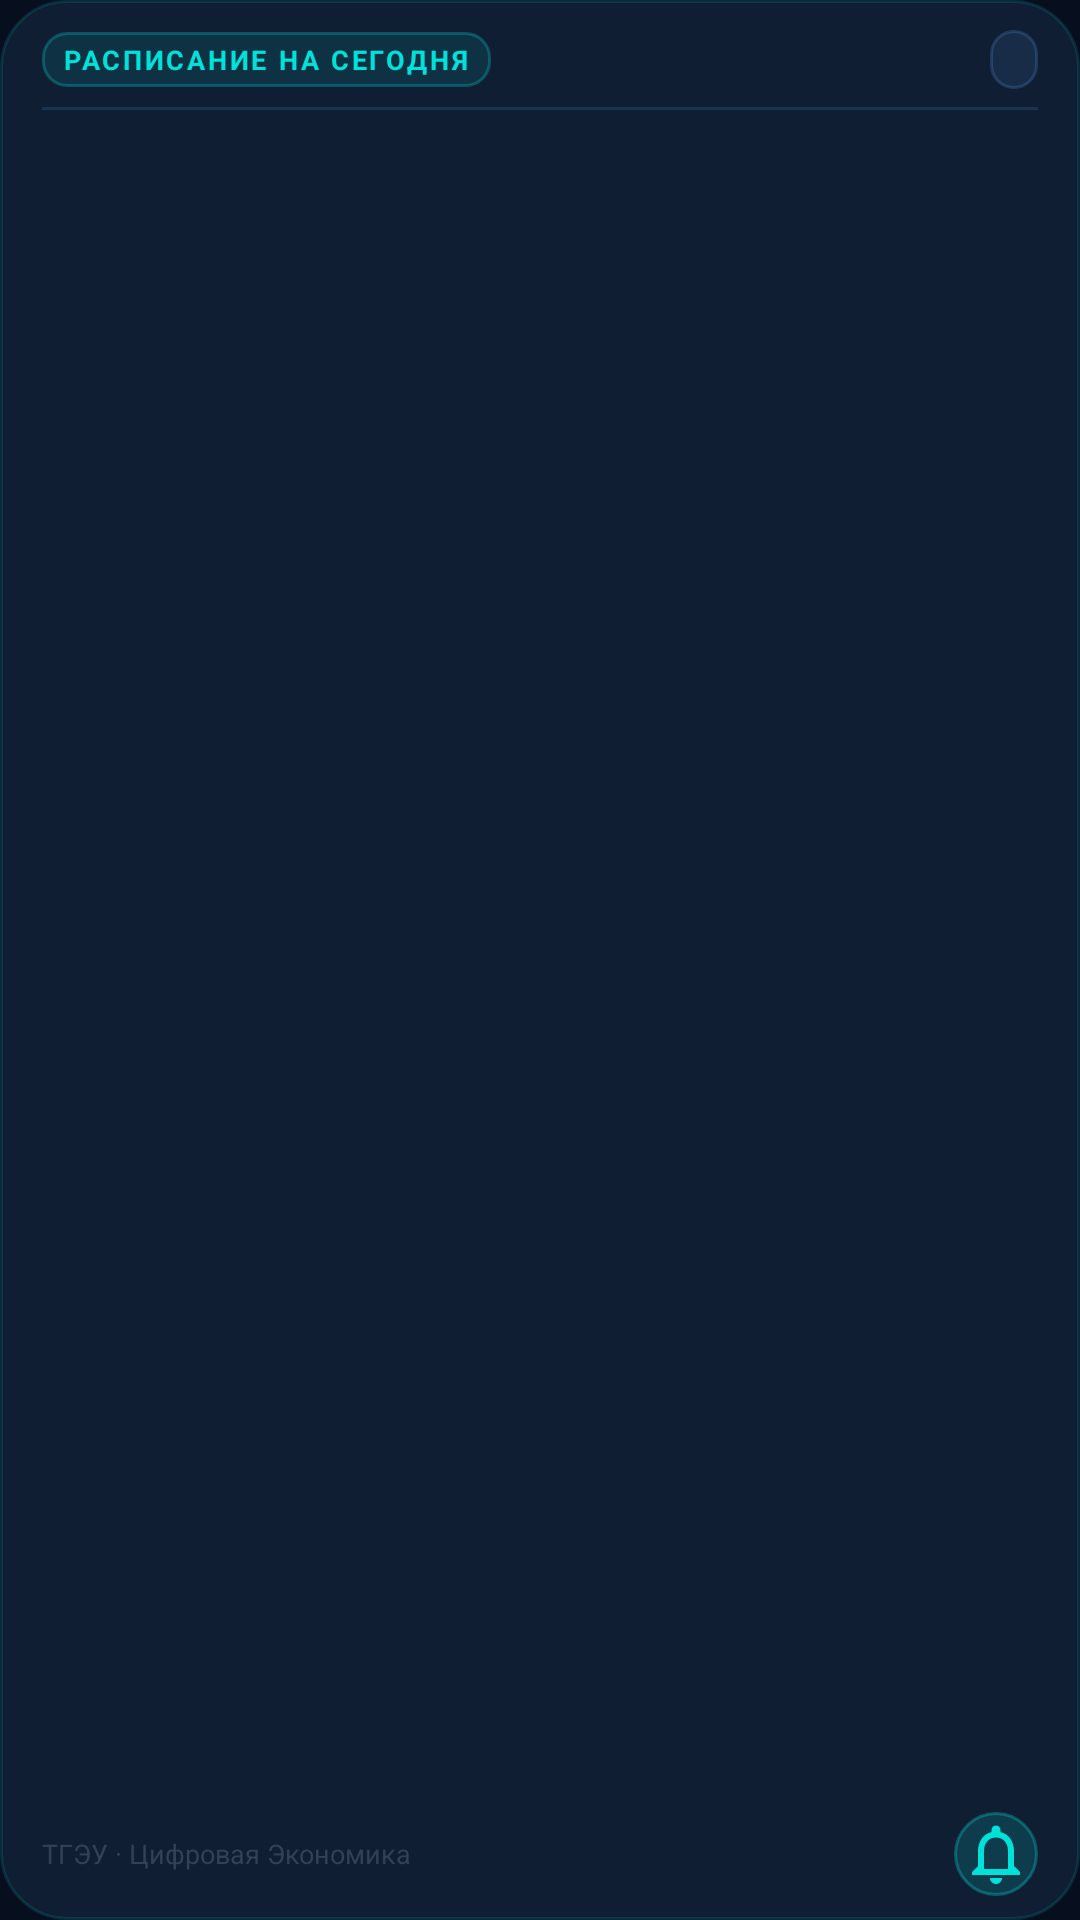

Here is an Android app screen rendered from its layout file. Give the layout XML and the strings, colors and styles it references.
<!-- AndroidManifest.xml: application theme Theme.RIATTDIU -->
<!-- res/layout/widget_schedule_expanded.xml -->
<?xml version="1.0" encoding="utf-8"?>
<LinearLayout xmlns:android="http://schemas.android.com/apk/res/android"
    android:id="@+id/widgetRoot"
    android:layout_width="match_parent"
    android:layout_height="match_parent"
    android:orientation="vertical"
    android:background="@drawable/bg_widget_glass_dark"
    android:padding="0dp">
    <LinearLayout
        android:layout_width="match_parent"
        android:layout_height="wrap_content"
        android:orientation="horizontal"
        android:gravity="center_vertical"
        android:paddingStart="14dp"
        android:paddingEnd="14dp"
        android:paddingTop="10dp"
        android:paddingBottom="6dp">

        <TextView
            android:id="@+id/tvExpandedTitle"
            android:layout_width="wrap_content"
            android:layout_height="wrap_content"
            android:text="РАСПИСАНИЕ НА СЕГОДНЯ"
            android:textColor="#00E1D9"
            android:textSize="9sp"
            android:textStyle="bold"
            android:letterSpacing="0.10"
            android:background="@drawable/bg_widget_tag"
            android:paddingLeft="7dp"
            android:paddingRight="7dp"
            android:paddingTop="3dp"
            android:paddingBottom="3dp" />

        <FrameLayout
            android:layout_width="0dp"
            android:layout_height="1dp"
            android:layout_weight="1" />

        <TextView
            android:id="@+id/tvExpandedGroup"
            android:layout_width="wrap_content"
            android:layout_height="wrap_content"
            android:text=""
            android:textColor="#60A5FA"
            android:textSize="10sp"
            android:textStyle="bold"
            android:background="@drawable/bg_widget_pill"
            android:paddingLeft="8dp"
            android:paddingRight="8dp"
            android:paddingTop="3dp"
            android:paddingBottom="3dp" />
    </LinearLayout>
    <View
        android:layout_width="match_parent"
        android:layout_height="1dp"
        android:layout_marginStart="14dp"
        android:layout_marginEnd="14dp"
        android:background="#1A3352"
        android:layout_marginBottom="2dp" />
    <FrameLayout
        android:layout_width="match_parent"
        android:layout_height="0dp"
        android:layout_weight="1">

        <ListView
            android:id="@+id/lvWidgetLessons"
            android:layout_width="match_parent"
            android:layout_height="match_parent"
            android:divider="#0D1F35"
            android:dividerHeight="1dp"
            android:scrollbars="none"
            android:listSelector="@android:color/transparent"
            android:drawSelectorOnTop="false" />

        <TextView
            android:id="@+id/tvWidgetEmpty"
            android:layout_width="match_parent"
            android:layout_height="match_parent"
            android:gravity="center"
            android:text="Нет занятий на сегодня"
            android:textColor="#64748B"
            android:textSize="12sp"
            android:visibility="gone" />
    </FrameLayout>
    <LinearLayout
        android:layout_width="match_parent"
        android:layout_height="wrap_content"
        android:orientation="horizontal"
        android:gravity="center_vertical"
        android:paddingStart="14dp"
        android:paddingEnd="14dp"
        android:paddingTop="4dp"
        android:paddingBottom="8dp">

        <TextView
            android:id="@+id/tvExpandedFooter"
            android:layout_width="0dp"
            android:layout_height="wrap_content"
            android:layout_weight="1"
            android:text="ТГЭУ · Цифровая Экономика"
            android:textColor="#334155"
            android:textSize="9sp" />

        <ImageButton
            android:id="@+id/btnExpandedNotify"
            android:layout_width="28dp"
            android:layout_height="28dp"
            android:layout_gravity="center_vertical"
            android:layout_marginStart="6dp"
            android:background="@drawable/bg_widget_icon_btn"
            android:src="@drawable/ic_bell_subtle"
            android:scaleType="centerInside"
            android:contentDescription="Уведомления" />
    </LinearLayout>

</LinearLayout>
<!-- resources referenced by this layout -->
<resources>
  <!-- drawable bg_widget_glass_dark (drawable) -->
  <?xml version="1.0" encoding="utf-8"?>
  <shape xmlns:android="http://schemas.android.com/apk/res/android"
      android:shape="rectangle">
      <corners android:radius="22dp" />
      <solid android:color="#D0132238" />
      <stroke android:width="1dp" android:color="#2200E1D9" />
  </shape>
  <!-- drawable bg_widget_icon_btn (drawable) -->
  <?xml version="1.0" encoding="utf-8"?>
  <shape xmlns:android="http://schemas.android.com/apk/res/android"
      android:shape="oval">
      <solid android:color="#2600E1D9" />
      <stroke android:width="1dp" android:color="#4D00E1D9" />
  </shape>
  <!-- drawable bg_widget_pill (drawable) -->
  <?xml version="1.0" encoding="utf-8"?>
  <shape xmlns:android="http://schemas.android.com/apk/res/android"
      android:shape="rectangle">
      <corners android:radius="100dp" />
      <solid android:color="#1A60A5FA" />
      <stroke android:width="1dp" android:color="#3360A5FA" />
  </shape>
  <!-- drawable bg_widget_tag (drawable) -->
  <?xml version="1.0" encoding="utf-8"?>
  <shape xmlns:android="http://schemas.android.com/apk/res/android"
      android:shape="rectangle">
      <corners android:radius="8dp" />
      <solid android:color="#1A00E1D9" />
      <stroke android:width="1dp" android:color="#4400E1D9" />
  </shape>
  <!-- drawable ic_bell_subtle (drawable) -->
  <vector xmlns:android="http://schemas.android.com/apk/res/android"
      android:width="24dp"
      android:height="24dp"
      android:viewportWidth="24"
      android:viewportHeight="24">
      <path
          android:fillColor="#00E1D9"
          android:pathData="M12,22c1.1,0 2,-0.9 2,-2h-4c0,1.1 0.9,2 2,2zM18,16v-5c0,-3.07 -1.63,-5.64 -4.5,-6.32V4c0,-0.83 -0.67,-1.5 -1.5,-1.5s-1.5,0.67 -1.5,1.5v0.68C7.64,5.36 6,7.92 6,11v5l-2,2v1h16v-1l-2,-2zm-2,1H8v-6c0,-2.48 1.51,-4.5 4,-4.5s4,2.02 4,4.5v6z"/>
  </vector>
  <style name="Theme.RIATTDIU" parent="Theme.Material3.DayNight.NoActionBar">
          <item name="colorPrimary">@color/primary</item>
          <item name="colorPrimaryVariant">@color/primary_dark</item>
          <item name="colorSecondary">@color/accent</item>
          <item name="colorSecondaryVariant">@color/accent_dark</item>
          <item name="colorSurface">@color/surface_dark</item>
          <item name="android:colorBackground">@color/bg_dark</item>
          <item name="colorError">#EF4444</item>
          <item name="android:windowBackground">@color/bg_dark</item>
          <item name="android:statusBarColor">@color/bg_dark</item>
          <item name="android:navigationBarColor">@color/surface_dark</item>
          <item name="android:windowLightStatusBar">false</item>
          <item name="android:fontFamily">sans-serif</item>
          <item name="bottomNavigationStyle">@style/BottomNavStyle</item>
      </style>
  <color name="primary">#004899</color>
  <color name="primary_dark">#002b5c</color>
  <color name="accent">#00e1d9</color>
  <color name="accent_dark">#00b8b2</color>
  <color name="surface_dark">#101d35</color>
  <color name="bg_dark">#070f1e</color>
  <style name="BottomNavStyle" parent="Widget.Material3.BottomNavigationView">
          <item name="android:background">@color/surface_dark</item>
          <item name="itemIconTint">@color/bottom_nav_icon_color</item>
          <item name="itemTextColor">@color/bottom_nav_icon_color</item>
          <item name="itemActiveIndicatorStyle">@style/BottomNavIndicator</item>
      </style>
  <style name="BottomNavIndicator" parent="Widget.Material3.BottomNavigationView.ActiveIndicator">
          <item name="android:color">#1a004899</item>
          <item name="shapeAppearance">@style/ShapeAppearance.Pill</item>
      </style>
  <style name="ShapeAppearance.Pill" parent="">
          <item name="cornerFamily">rounded</item>
          <item name="cornerSize">50%</item>
      </style>
</resources>
